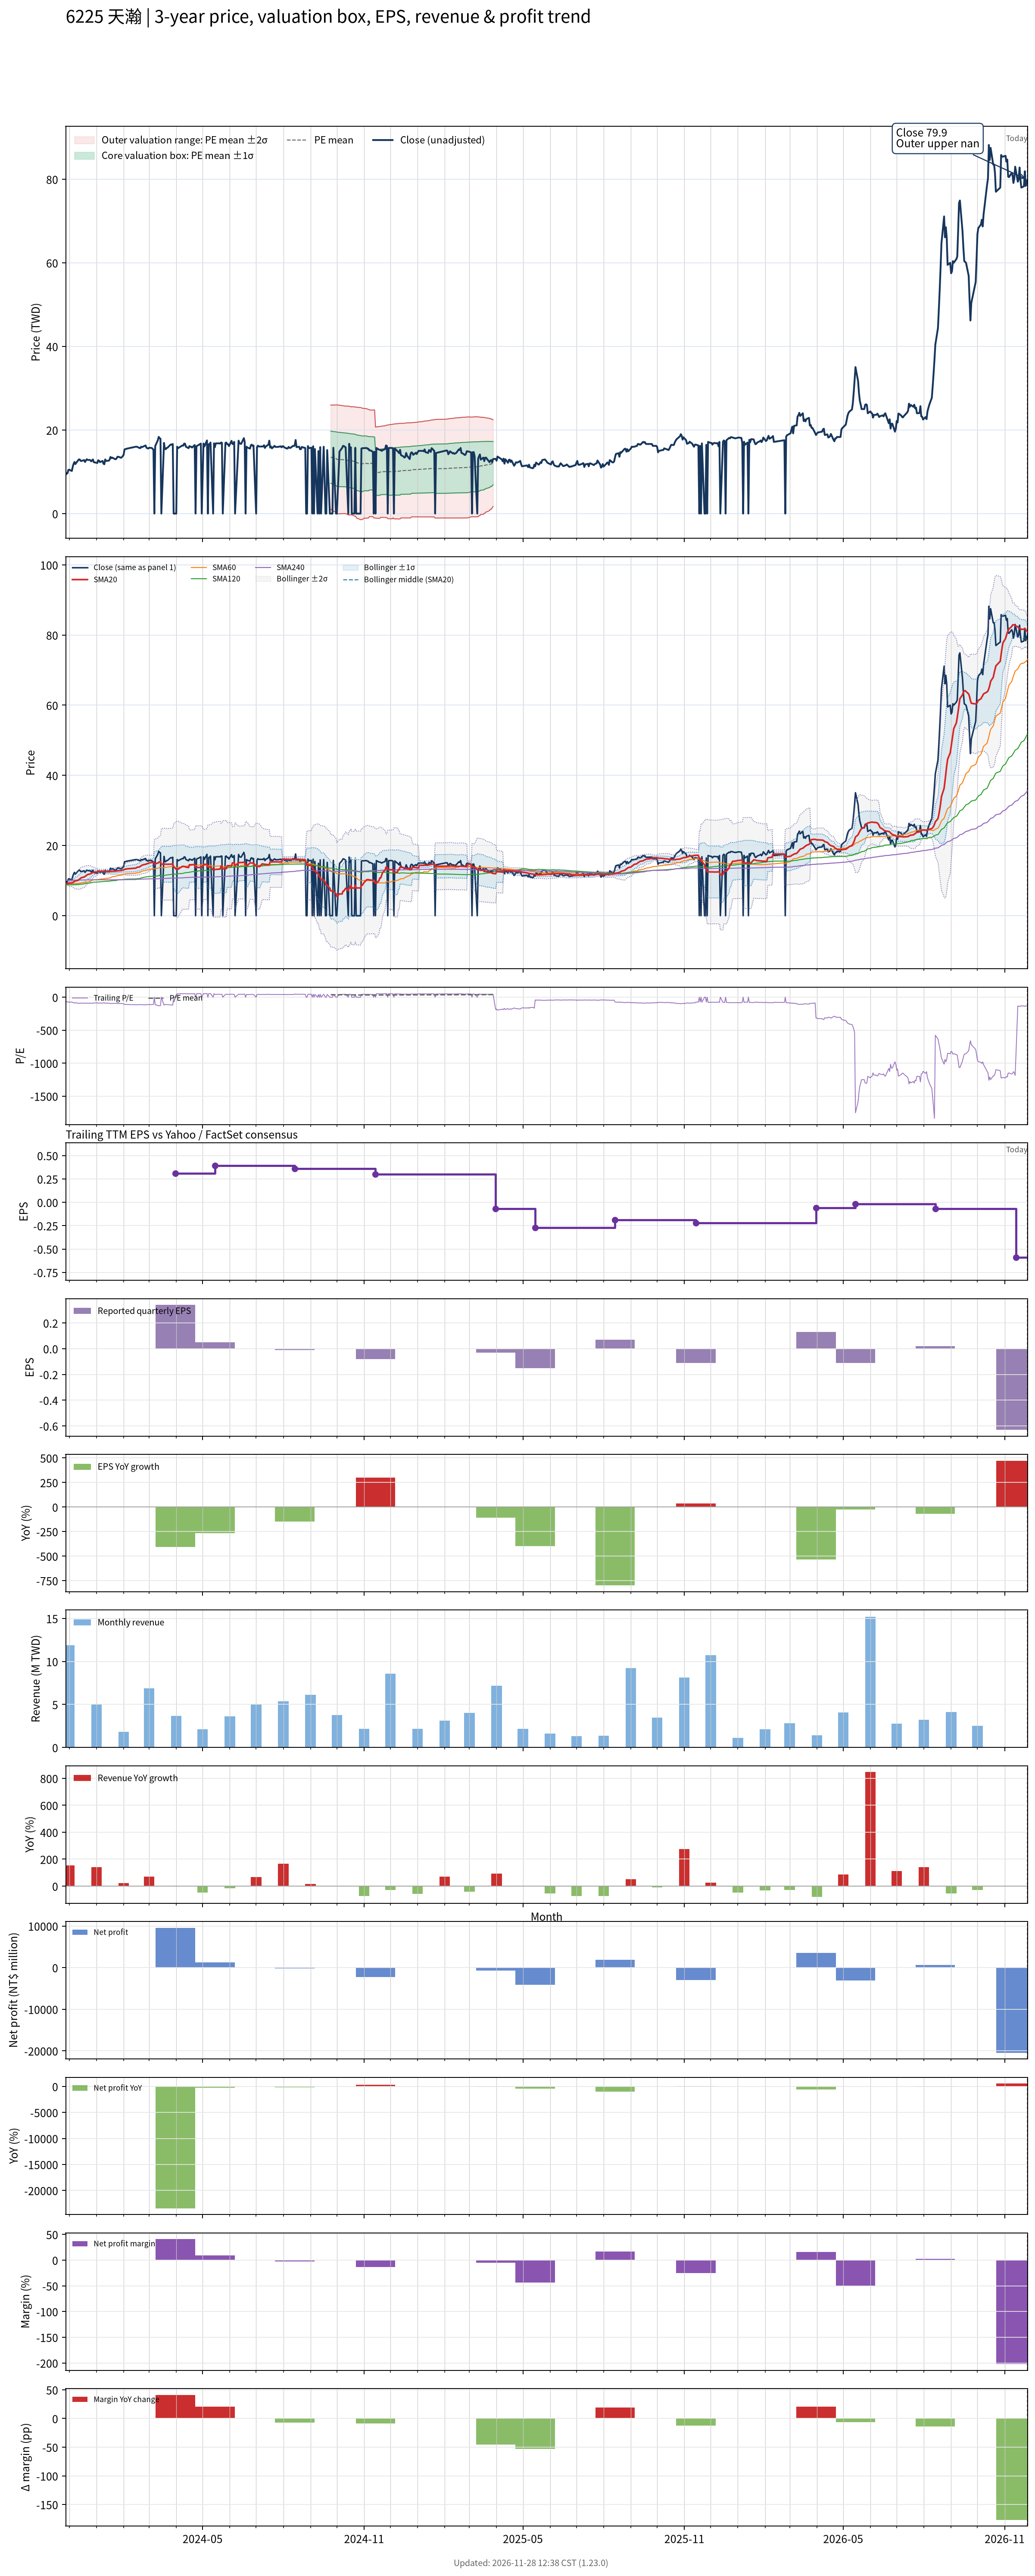

The data file committed next to this chart (first rows):
# chart-version: skill-stock-dynamic-val…
date, close, available_date, period_end, eps, ttm_eps, pe, pe_mean, pe_std, price_m2, price_m1, price_mean, price_p1, price_p2, forward_eps, forward_pe, forward_pe_mean, forward_pe_std, forward_price_m2, forward_price_m1, forward_price_mean, forward_price_p1, forward_price_p2, sma20
2023-11-27, 9.29, 2023-11-14, 2023-09-30, -0.02, -0.14, -66.36, , , , , , , , , , , , , , , , , 9.122
2023-11-28, 9.66, 2023-11-14, 2023-09-30, -0.02, -0.14, -69, , , , , , , , , , , , , , , , , 9.149
2023-11-29, 9.63, 2023-11-14, 2023-09-30, -0.02, -0.14, -68.79, , , , , , , , , , , , , , , , , 9.172
2023-11-30, 10.45, 2023-11-14, 2023-09-30, -0.02, -0.14, -74.64, , , , , , , , , , , , , , , , , 9.226
2023-12-01, 10.5, 2023-11-14, 2023-09-30, -0.02, -0.14, -75, , , , , , , , , , , , , , , , , 9.293
2023-12-04, 10.2, 2023-11-14, 2023-09-30, -0.02, -0.14, -72.86, , , , , , , , , , , , , , , , , 9.341
2023-12-05, 11.2, 2023-11-14, 2023-09-30, -0.02, -0.14, -80, , , , , , , , , , , , , , , , , 9.447
2023-12-06, 11.9, 2023-11-14, 2023-09-30, -0.02, -0.14, -85, , , , , , , , , , , , , , , , , 9.603
2023-12-07, 12.35, 2023-11-14, 2023-09-30, -0.02, -0.14, -88.21, , , , , , , , , , , , , , , , , 9.761
2023-12-08, 11.85, 2023-11-14, 2023-09-30, -0.02, -0.14, -84.64, , , , , , , , , , , , , , , , , 9.893
2023-12-11, 12.7, 2023-11-14, 2023-09-30, -0.02, -0.14, -90.71, , , , , , , , , , , , , , , , , 10.08
2023-12-12, 12.95, 2023-11-14, 2023-09-30, -0.02, -0.14, -92.5, , , , , , , , , , , , , , , , , 10.28
2023-12-13, 12.95, 2023-11-14, 2023-09-30, -0.02, -0.14, -92.5, , , , , , , , , , , , , , , , , 10.48
2023-12-14, 12.6, 2023-11-14, 2023-09-30, -0.02, -0.14, -90, , , , , , , , , , , , , , , , , 10.66
2023-12-15, 12.6, 2023-11-14, 2023-09-30, -0.02, -0.14, -90, , , , , , , , , , , , , , , , , 10.84
2023-12-18, 12.8, 2023-11-14, 2023-09-30, -0.02, -0.14, -91.43, , , , , , , , , , , , , , , , , 11.02
2023-12-19, 12.35, 2023-11-14, 2023-09-30, -0.02, -0.14, -88.21, , , , , , , , , , , , , , , , , 11.18
2023-12-20, 12.7, 2023-11-14, 2023-09-30, -0.02, -0.14, -90.71, , , , , , , , , , , , , , , , , 11.36
2023-12-21, 13, 2023-11-14, 2023-09-30, -0.02, -0.14, -92.86, , , , , , , , , , , , , , , , , 11.55
2023-12-22, 12.85, 2023-11-14, 2023-09-30, -0.02, -0.14, -91.79, , , , , , , , , , , , , , , , , 11.73
2023-12-25, 12.8, 2023-11-14, 2023-09-30, -0.02, -0.14, -91.43, , , , , , , , , , , , , , , , , 11.9
2023-12-26, 12.5, 2023-11-14, 2023-09-30, -0.02, -0.14, -89.29, , , , , , , , , , , , , , , , , 12.04
2023-12-27, 12.65, 2023-11-14, 2023-09-30, -0.02, -0.14, -90.36, , , , , , , , , , , , , , , , , 12.2
2023-12-28, 12.95, 2023-11-14, 2023-09-30, -0.02, -0.14, -92.5, , , , , , , , , , , , , , , , , 12.32
2023-12-29, 12.3, 2023-11-14, 2023-09-30, -0.02, -0.14, -87.86, , , , , , , , , , , , , , , , , 12.41
2024-01-02, 12.1, 2023-11-14, 2023-09-30, -0.02, -0.14, -86.43, , , , , , , , , , , , , , , , , 12.51
2024-01-03, 12.75, 2023-11-14, 2023-09-30, -0.02, -0.14, -91.07, , , , , , , , , , , , , , , , , 12.58
2024-01-04, 12.65, 2023-11-14, 2023-09-30, -0.02, -0.14, -90.36, , , , , , , , , , , , , , , , , 12.62
2024-01-05, 12.3, 2023-11-14, 2023-09-30, -0.02, -0.14, -87.86, , , , , , , , , , , , , , , , , 12.62
2024-01-08, 12.6, 2023-11-14, 2023-09-30, -0.02, -0.14, -90, , , , , , , , , , , , , , , , , 12.65
2024-01-09, 11.95, 2023-11-14, 2023-09-30, -0.02, -0.14, -85.36, , , , , , , , , , , , , , , , , 12.62
2024-01-10, 11.8, 2023-11-14, 2023-09-30, -0.02, -0.14, -84.29, , , , , , , , , , , , , , , , , 12.56
2024-01-11, 12.95, 2023-11-14, 2023-09-30, -0.02, -0.14, -92.5, , , , , , , , , , , , , , , , , 12.56
2024-01-12, 12.6, 2023-11-14, 2023-09-30, -0.02, -0.14, -90, , , , , , , , , , , , , , , , , 12.56
2024-01-15, 12.65, 2023-11-14, 2023-09-30, -0.02, -0.14, -90.36, , , , , , , , , , , , , , , , , 12.56
2024-01-16, 12.9, 2023-11-14, 2023-09-30, -0.02, -0.14, -92.14, , , , , , , , , , , , , , , , , 12.57
2024-01-17, 13.55, 2023-11-14, 2023-09-30, -0.02, -0.14, -96.79, , , , , , , , , , , , , , , , , 12.63
2024-01-18, 13.25, 2023-11-14, 2023-09-30, -0.02, -0.14, -94.64, , , , , , , , , , , , , , , , , 12.65
2024-01-19, 13.4, 2023-11-14, 2023-09-30, -0.02, -0.14, -95.71, , , , , , , , , , , , , , , , , 12.68
2024-01-22, 13.05, 2023-11-14, 2023-09-30, -0.02, -0.14, -93.21, , , , , , , , , , , , , , , , , 12.69
2024-01-23, 13, 2023-11-14, 2023-09-30, -0.02, -0.14, -92.86, , , , , , , , , , , , , , , , , 12.7
2024-01-24, 13.2, 2023-11-14, 2023-09-30, -0.02, -0.14, -94.29, , , , , , , , , , , , , , , , , 12.73
2024-01-25, 13.6, 2023-11-14, 2023-09-30, -0.02, -0.14, -97.14, , , , , , , , , , , , , , , , , 12.78
2024-01-26, 13.6, 2023-11-14, 2023-09-30, -0.02, -0.14, -97.14, , , , , , , , , , , , , , , , , 12.81
2024-01-29, 13.35, 2023-11-14, 2023-09-30, -0.02, -0.14, -95.36, , , , , , , , , , , , , , , , , 12.86
2024-01-30, 13.5, 2023-11-14, 2023-09-30, -0.02, -0.14, -96.43, , , , , , , , , , , , , , , , , 12.93
2024-01-31, 13.75, 2023-11-14, 2023-09-30, -0.02, -0.14, -98.21, , , , , , , , , , , , , , , , , 12.98
2024-02-01, 14.05, 2023-11-14, 2023-09-30, -0.02, -0.14, -100.4, , , , , , , , , , , , , , , , , 13.05
2024-02-02, 15.35, 2023-11-14, 2023-09-30, -0.02, -0.14, -109.6, , , , , , , , , , , , , , , , , 13.21
2024-02-05, 15.55, 2023-11-14, 2023-09-30, -0.02, -0.14, -111.1, , , , , , , , , , , , , , , , , 13.35
2024-02-15, 16, 2023-11-14, 2023-09-30, -0.02, -0.14, -114.3, , , , , , , , , , , , , , , , , 13.55
2024-02-16, 16, 2023-11-14, 2023-09-30, -0.02, -0.14, -114.3, , , , , , , , , , , , , , , , , 13.77
2024-02-19, 15.7, 2023-11-14, 2023-09-30, -0.02, -0.14, -112.1, , , , , , , , , , , , , , , , , 13.9
2024-02-20, 15.65, 2023-11-14, 2023-09-30, -0.02, -0.14, -111.8, , , , , , , , , , , , , , , , , 14.05
2024-02-21, 16, 2023-11-14, 2023-09-30, -0.02, -0.14, -114.3, , , , , , , , , , , , , , , , , 14.22
2024-02-22, 15.9, 2023-11-14, 2023-09-30, -0.02, -0.14, -113.6, , , , , , , , , , , , , , , , , 14.37
2024-02-23, 16, 2023-11-14, 2023-09-30, -0.02, -0.14, -114.3, , , , , , , , , , , , , , , , , 14.49
2024-02-26, 16.3, 2023-11-14, 2023-09-30, -0.02, -0.14, -116.4, , , , , , , , , , , , , , , , , 14.65
2024-02-27, 15.75, 2023-11-14, 2023-09-30, -0.02, -0.14, -112.5, , , , , , , , , , , , , , , , , 14.77
... 669 more rows
